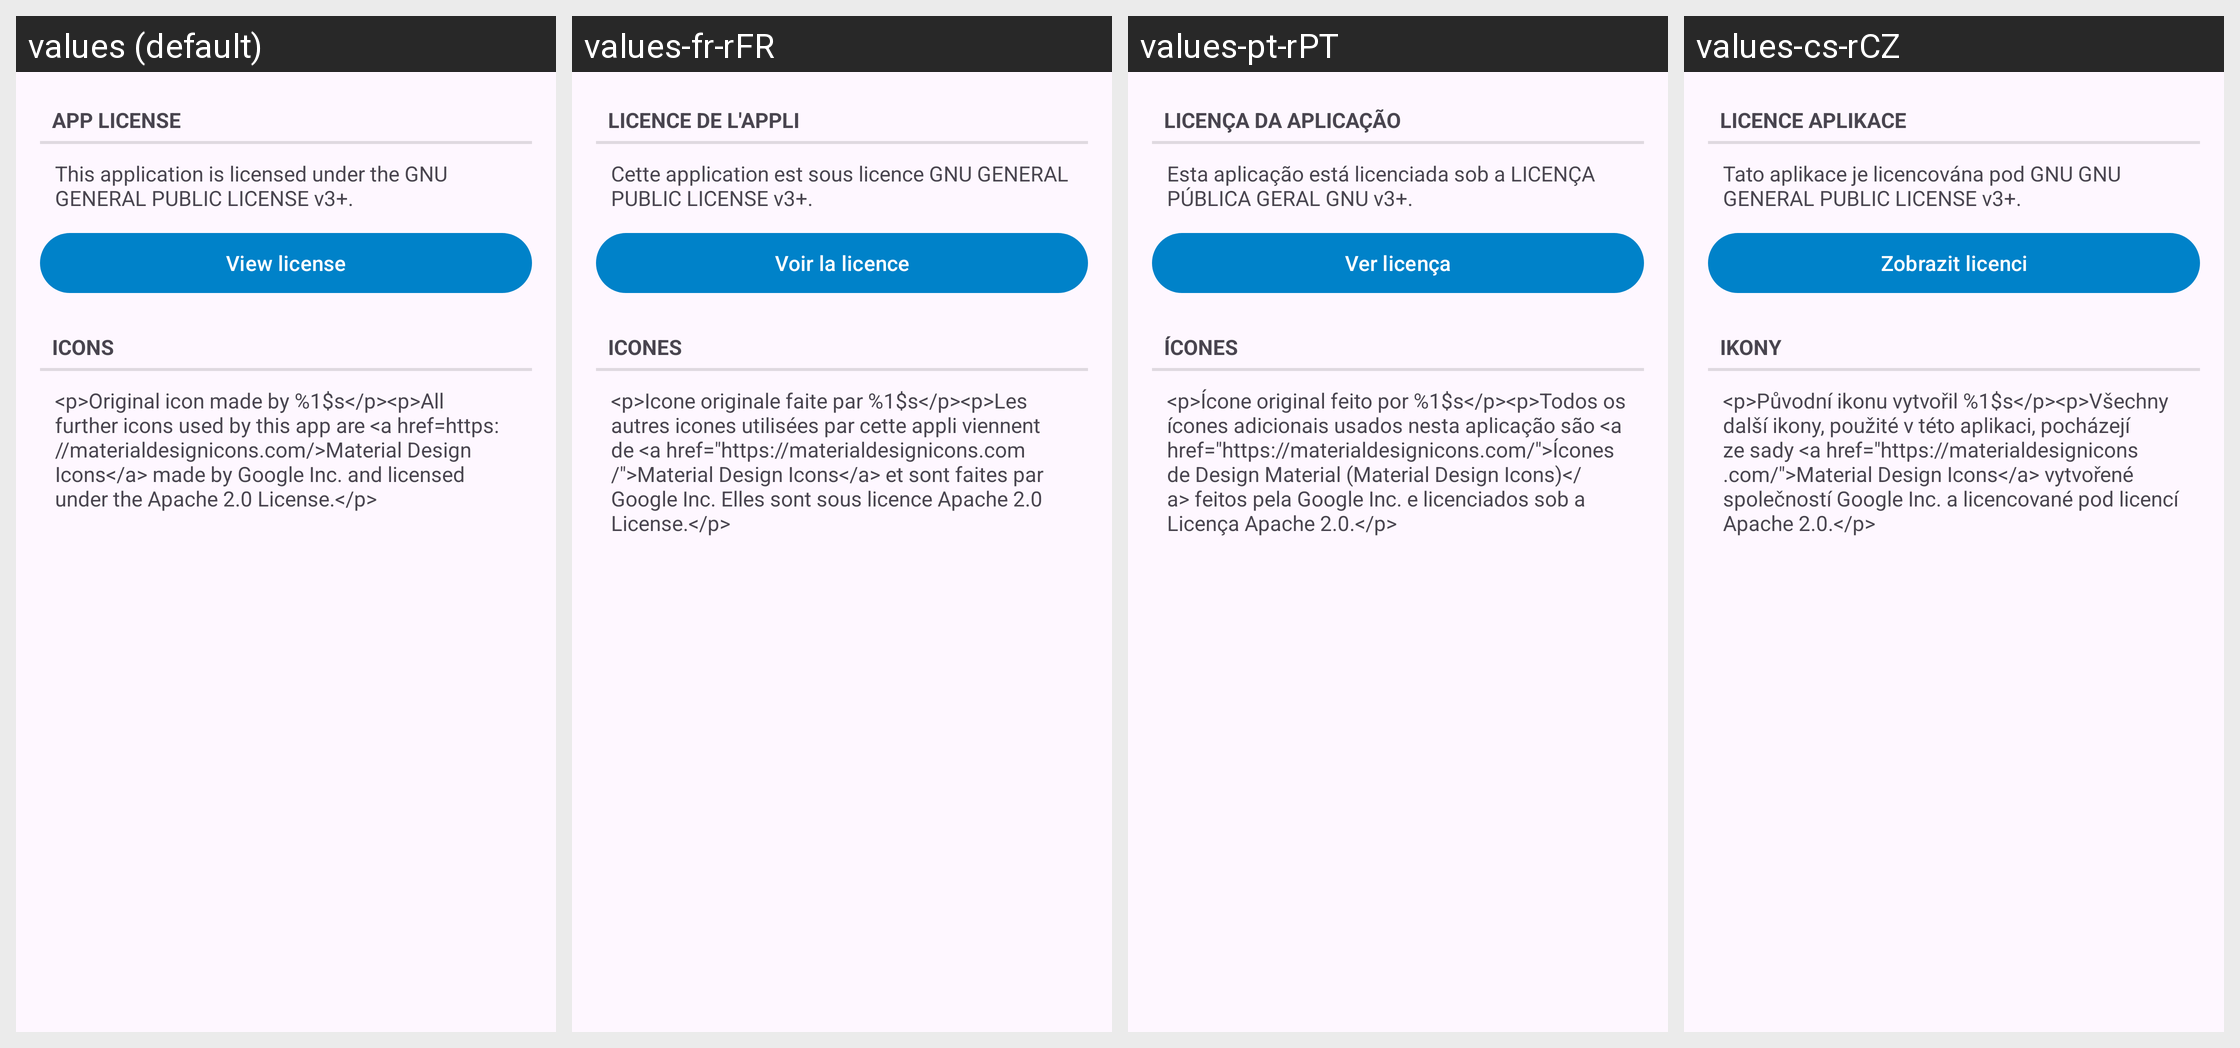

Strings drawn on this Android screen and how each of the app's shown locales translates them:
Android screen res/layout/fragment_about_license_tab.xml rendered under 4 locales, left to right: values (default), values-fr-rFR, values-pt-rPT, values-cs-rCZ. Device: Nexus 5 (rendered at 1080×1920; each locale shown at half size, 540×960, under a caption strip naming it); theme AppTheme.
Other locales in the repository, not shown: values-af-rZA, values-ar-rSA, values-bg-rBG, values-ca-rES, values-da-rDK, values-de-rDE, values-el-rGR, values-en-rUS, values-es-rES, values-fa-rIR, values-fi-rFI, values-hu-rHU, values-it-rIT, values-iw-rIL, values-ja-rJP, values-ko-rKR, values-lt-rLT, values-mk-rMK, values-nl-rNL, values-no-rNO, values-pl-rPL, values-pt-rBR, values-ro-rRO, values-ru-rRU, values-sk-rSK, values-sl-rSI, values-sq-rAL, values-sr-rSP, values-sv-rSE, values-ta-rIN, values-tr-rTR, values-uk-rUA, values-ur-rIN, values-vi-rVN, values-zh-rCN, values-zh-rTW.
Strings drawn on this screen, with the default value and each locale's value (text and hints the layout hard-codes, and strings that could not be matched under every locale, appear in the picture but are not listed):

about_app_license_title
  values: App license
  values-fr-rFR: Licence de l'appli
  values-pt-rPT: Licença da aplicação
  values-cs-rCZ: Licence aplikace

about_app_license
  values: This application is licensed under the GNU GENERAL PUBLIC LICENSE v3+.
  values-fr-rFR: Cette application est sous licence GNU GENERAL PUBLIC LICENSE v3+.
  values-pt-rPT: Esta aplicação está licenciada sob a LICENÇA PÚBLICA GERAL GNU v3+.
  values-cs-rCZ: Tato aplikace je licencována pod GNU GNU GENERAL PUBLIC LICENSE v3+.

about_app_license_button
  values: View license
  values-fr-rFR: Voir la licence
  values-pt-rPT: Ver licença
  values-cs-rCZ: Zobrazit licenci

about_icons_disclaimer_title
  values: Icons
  values-fr-rFR: Icones
  values-pt-rPT: Ícones
  values-cs-rCZ: Ikony

about_icons_disclaimer
  values: <p>Original icon made by %1$s</p><p>All further icons used by this app are <a href=https://materialdesignicons.com/>Material Design Icons</a> made by Google Inc. and licensed under the Apache 2.0 License.</p>
  values-fr-rFR: <p>Icone originale faite par %1$s</p><p>Les autres icones utilisées par cette appli viennent de <a href="https://materialdesignicons.com/">Material Design Icons</a> et sont faites par Google Inc. Elles sont sous licence Apache 2.0 License.</p>
  values-pt-rPT: <p>Ícone original feito por %1$s</p><p>Todos os ícones adicionais usados nesta aplicação são <a href="https://materialdesignicons.com/">Ícones de Design Material (Material Design Icons)</a> feitos pela Google Inc. e licenciados sob a Licença Apache 2.0.</p>
  values-cs-rCZ: <p>Původní ikonu vytvořil %1$s</p><p>Všechny další ikony, použité v této aplikaci, pocházejí ze sady <a href="https://materialdesignicons.com/">Material Design Icons</a> vytvořené společností Google Inc. a licencované pod licencí Apache 2.0.</p>
